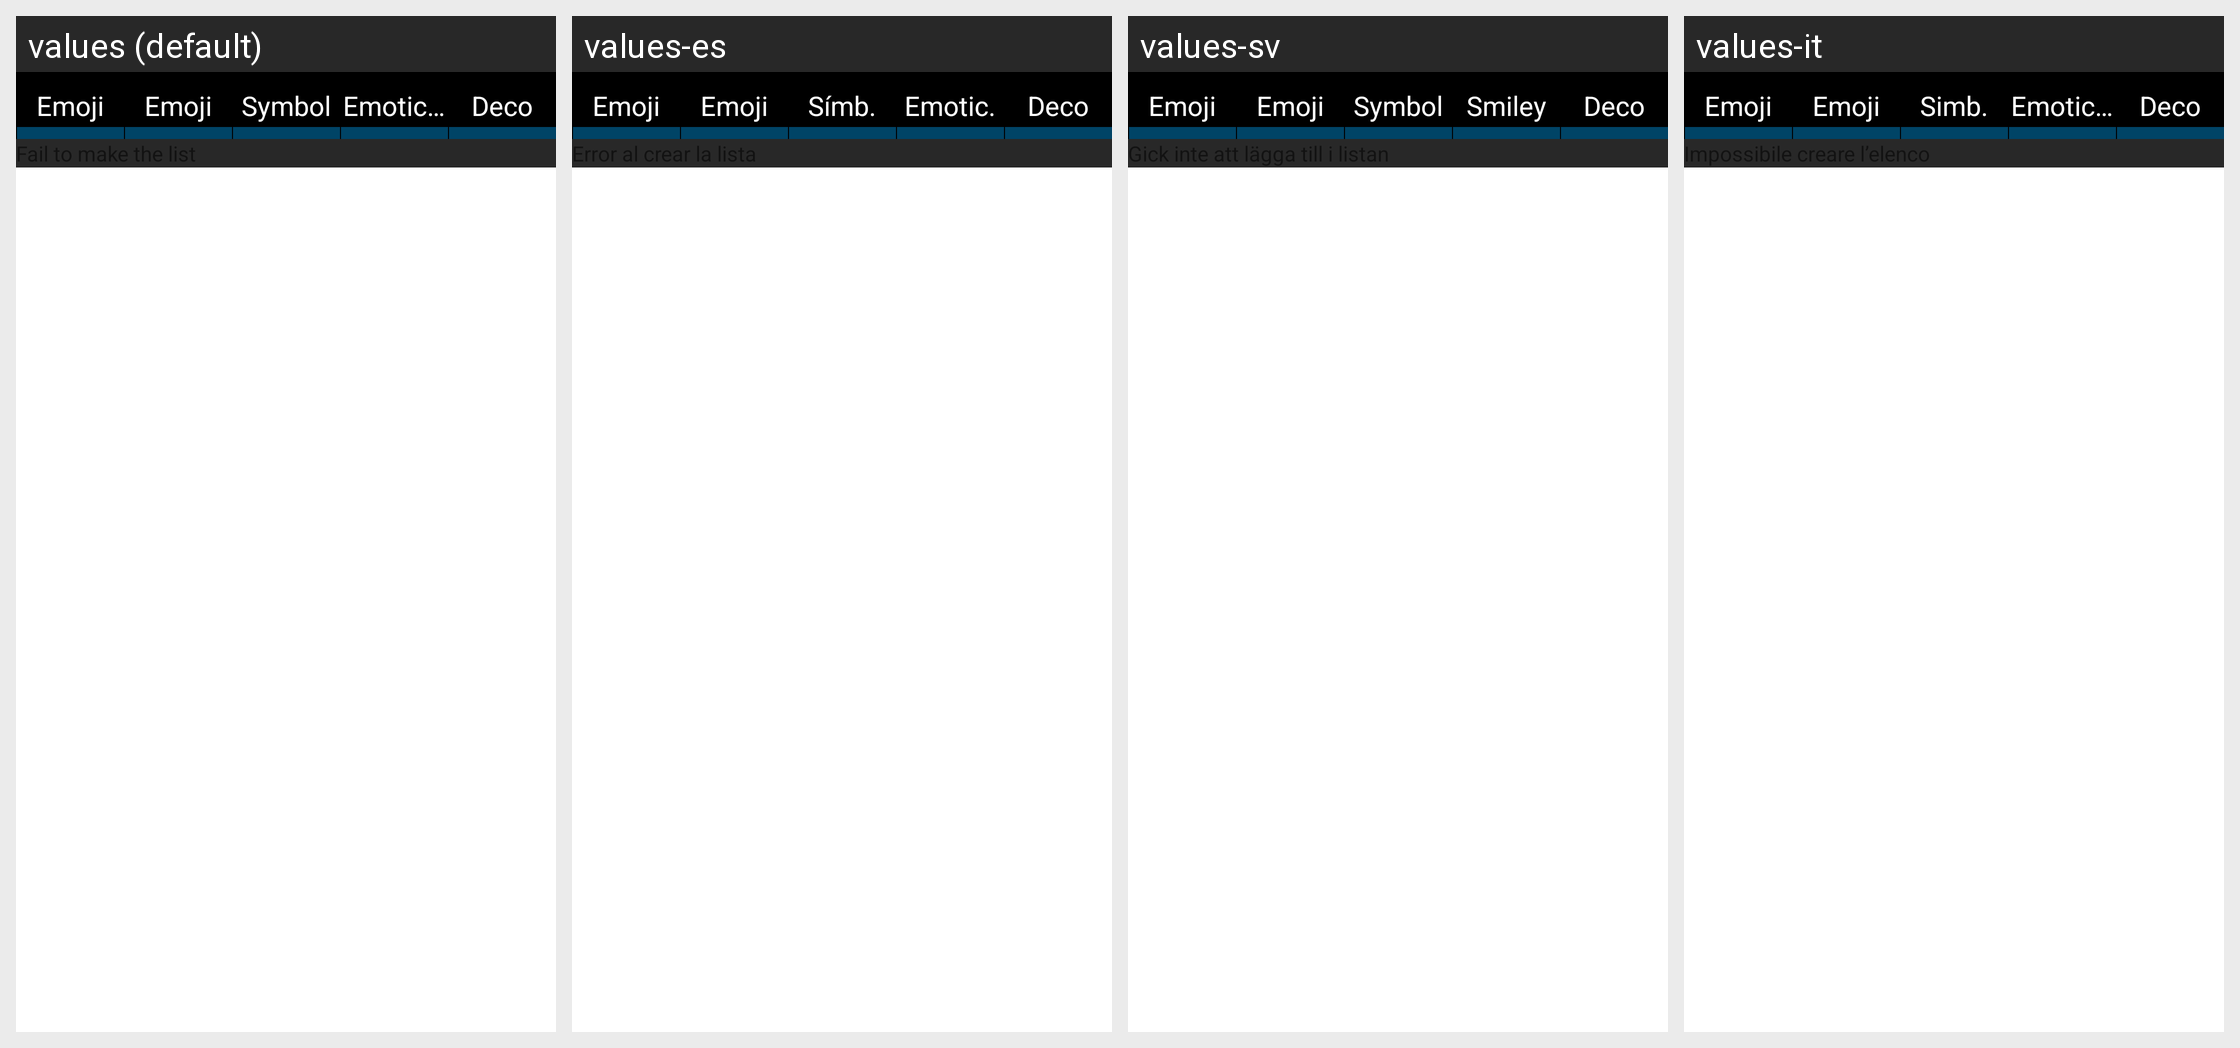

The same Android screen rendered under several of its app's locales, left to right. List the strings drawn on it with the default value and each locale's translation.
Android screen res/layout/candidates.xml rendered under 4 locales, left to right: values (default), values-es, values-sv, values-it. Device: Nexus 5 (rendered at 1080×1920; each locale shown at half size, 540×960, under a caption strip naming it); theme Theme.MaterialComponents.DayNight.NoActionBar.
Other locales in the repository, not shown: values-cs, values-de, values-fr, values-fr-rCA, values-ja, values-nb, values-nl, values-pl, values-pt, values-ru, values-zh-rCN, values-zh-rTW.
Strings drawn on this screen, with the default value and each locale's value (text and hints the layout hard-codes, and strings that could not be matched under every locale, appear in the picture but are not listed):

ti_cand_tab_pictgram_txt
  values: Emoji
  values-es: Emoji
  values-sv: Emoji
  values-it: Emoji

ti_cand_tab_pictgram_uni6_txt
  values: Emoji
  values-es: Emoji
  values-sv: Emoji
  values-it: Emoji

ti_cand_tab_symbol_txt
  values: Symbol
  values-es: Símb.
  values-sv: Symbol
  values-it: Simb.

ti_cand_tab_emoticon_txt
  values: Emoticon
  values-es: Emotic.
  values-sv: Smiley
  values-it: Emoticon

ti_cand_tab_decoemojilist_txt
  values: Deco
  values-es: Deco  [not translated; the default value is used]
  values-sv: Deco  [not translated; the default value is used]
  values-it: Deco  [not translated; the default value is used]
